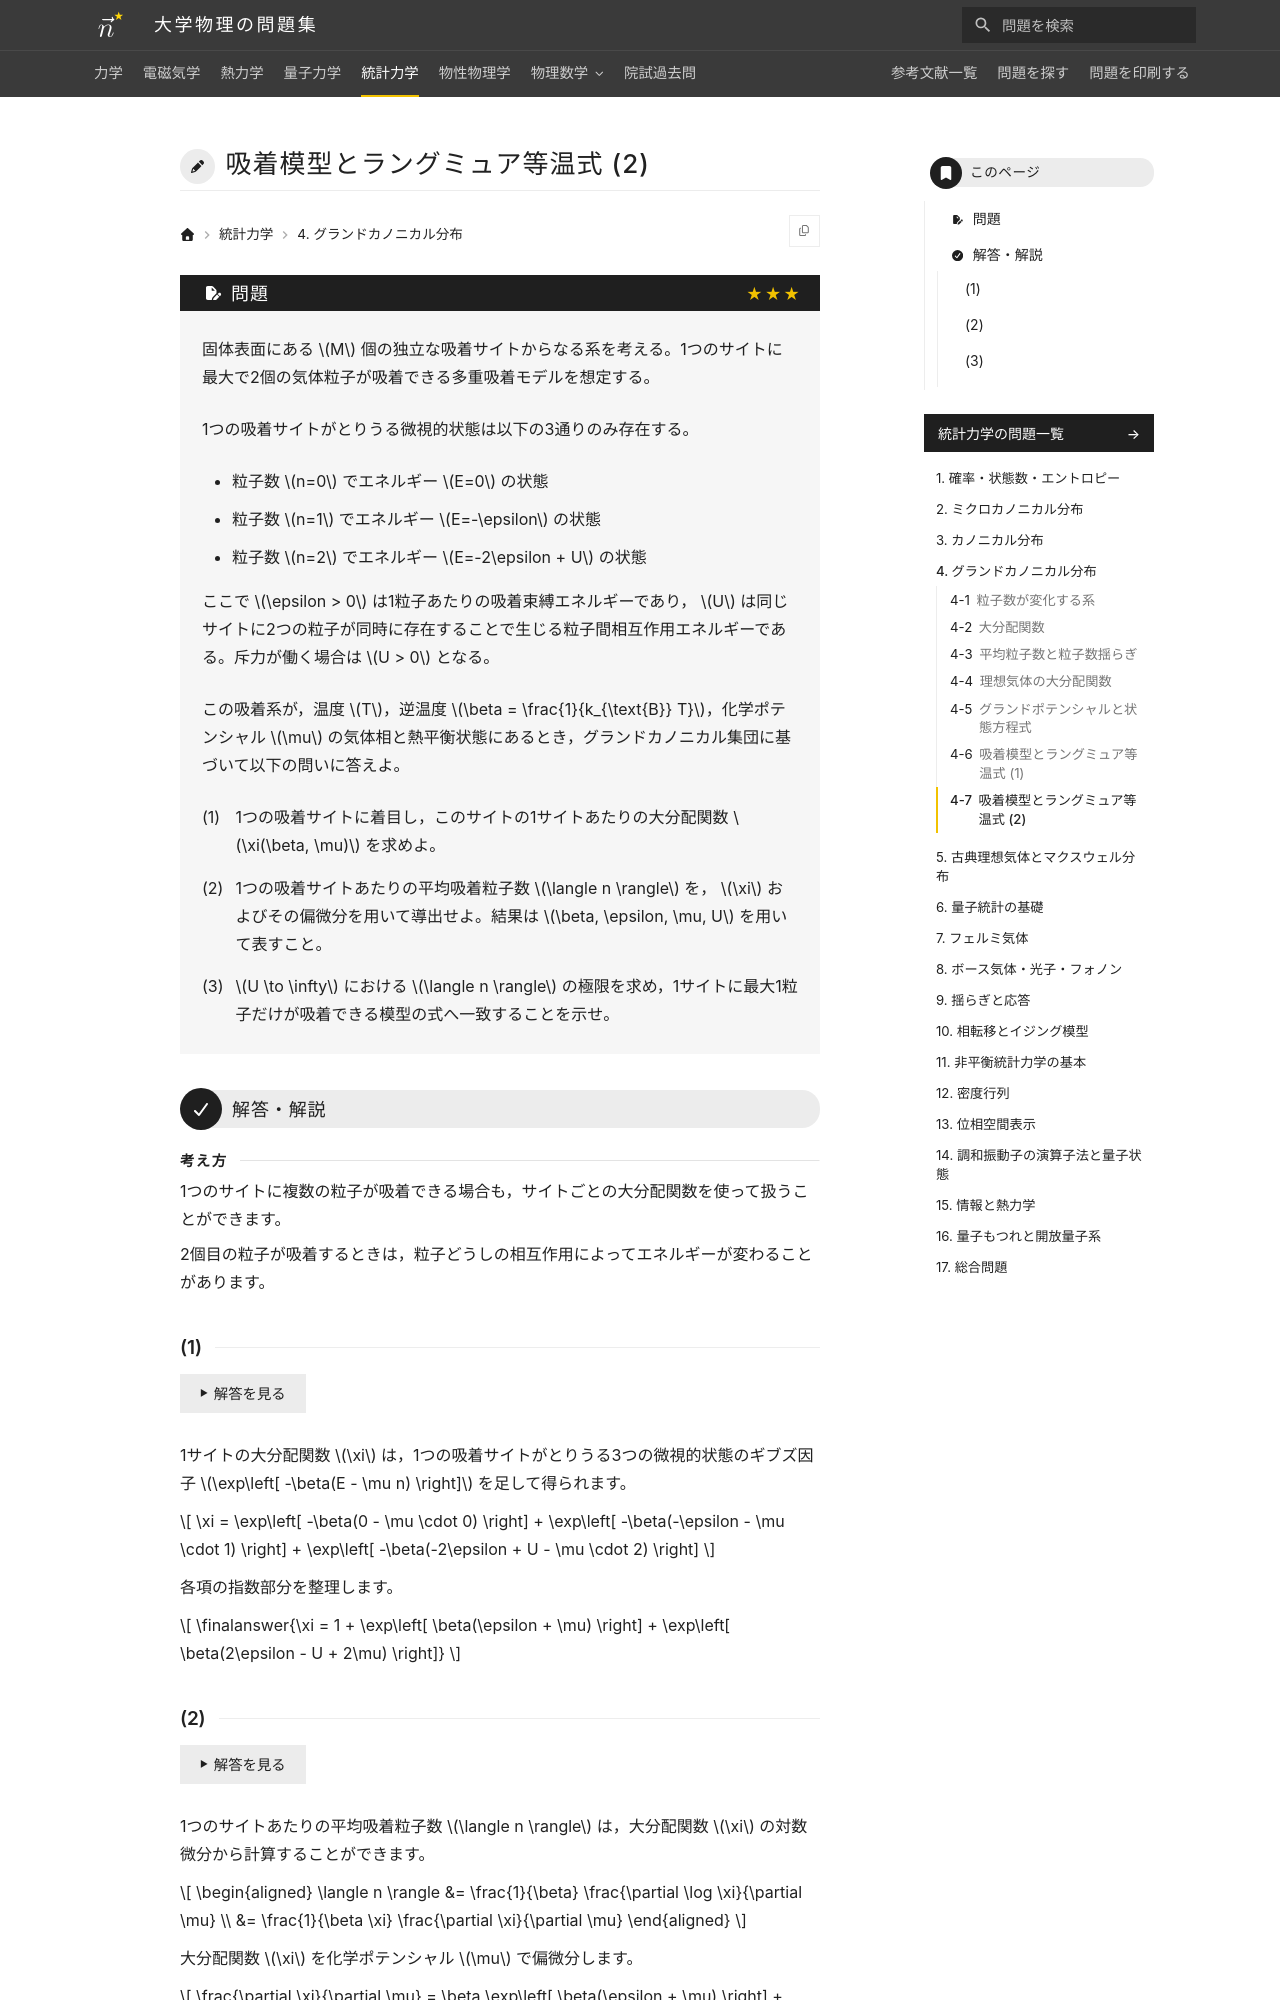

repository: Nanana-2/physics-site · page: 05statistical_mechanics/04/04_070/index.html · generator: mkdocs

---
tags:
  - 発展
---

# 吸着模型とラングミュア等温式 (2)

## 問題
固体表面にある $M$ 個の独立な吸着サイトからなる系を考える。1つのサイトに最大で2個の気体粒子が吸着できる多重吸着モデルを想定する。

1つの吸着サイトがとりうる微視的状態は以下の3通りのみ存在する。

* 粒子数 $n=0$ でエネルギー $E=0$ の状態
* 粒子数 $n=1$ でエネルギー $E=-\epsilon$ の状態
* 粒子数 $n=2$ でエネルギー $E=-2\epsilon + U$ の状態

ここで $\epsilon > 0$ は1粒子あたりの吸着束縛エネルギーであり， $U$ は同じサイトに2つの粒子が同時に存在することで生じる粒子間相互作用エネルギーである。斥力が働く場合は $U > 0$ となる。

この吸着系が，温度 $T$，逆温度 $\beta = \frac{1}{k_{\text{B}} T}$，化学ポテンシャル $\mu$ の気体相と熱平衡状態にあるとき，グランドカノニカル集団に基づいて以下の問いに答えよ。

(1) 1つの吸着サイトに着目し，このサイトの1サイトあたりの大分配関数 $\xi(\beta, \mu)$ を求めよ。

(2) 1つの吸着サイトあたりの平均吸着粒子数 $\langle n \rangle$ を， $\xi$ およびその偏微分を用いて導出せよ。結果は $\beta, \epsilon, \mu, U$ を用いて表すこと。

(3) $U \to \infty$ における $\langle n \rangle$ の極限を求め，1サイトに最大1粒子だけが吸着できる模型の式へ一致することを示せ。

---

## 解答・解説

<div class="approach" markdown>
1つのサイトに複数の粒子が吸着できる場合も，サイトごとの大分配関数を使って扱うことができます。

2個目の粒子が吸着するときは，粒子どうしの相互作用によってエネルギーが変わることがあります。
</div>
